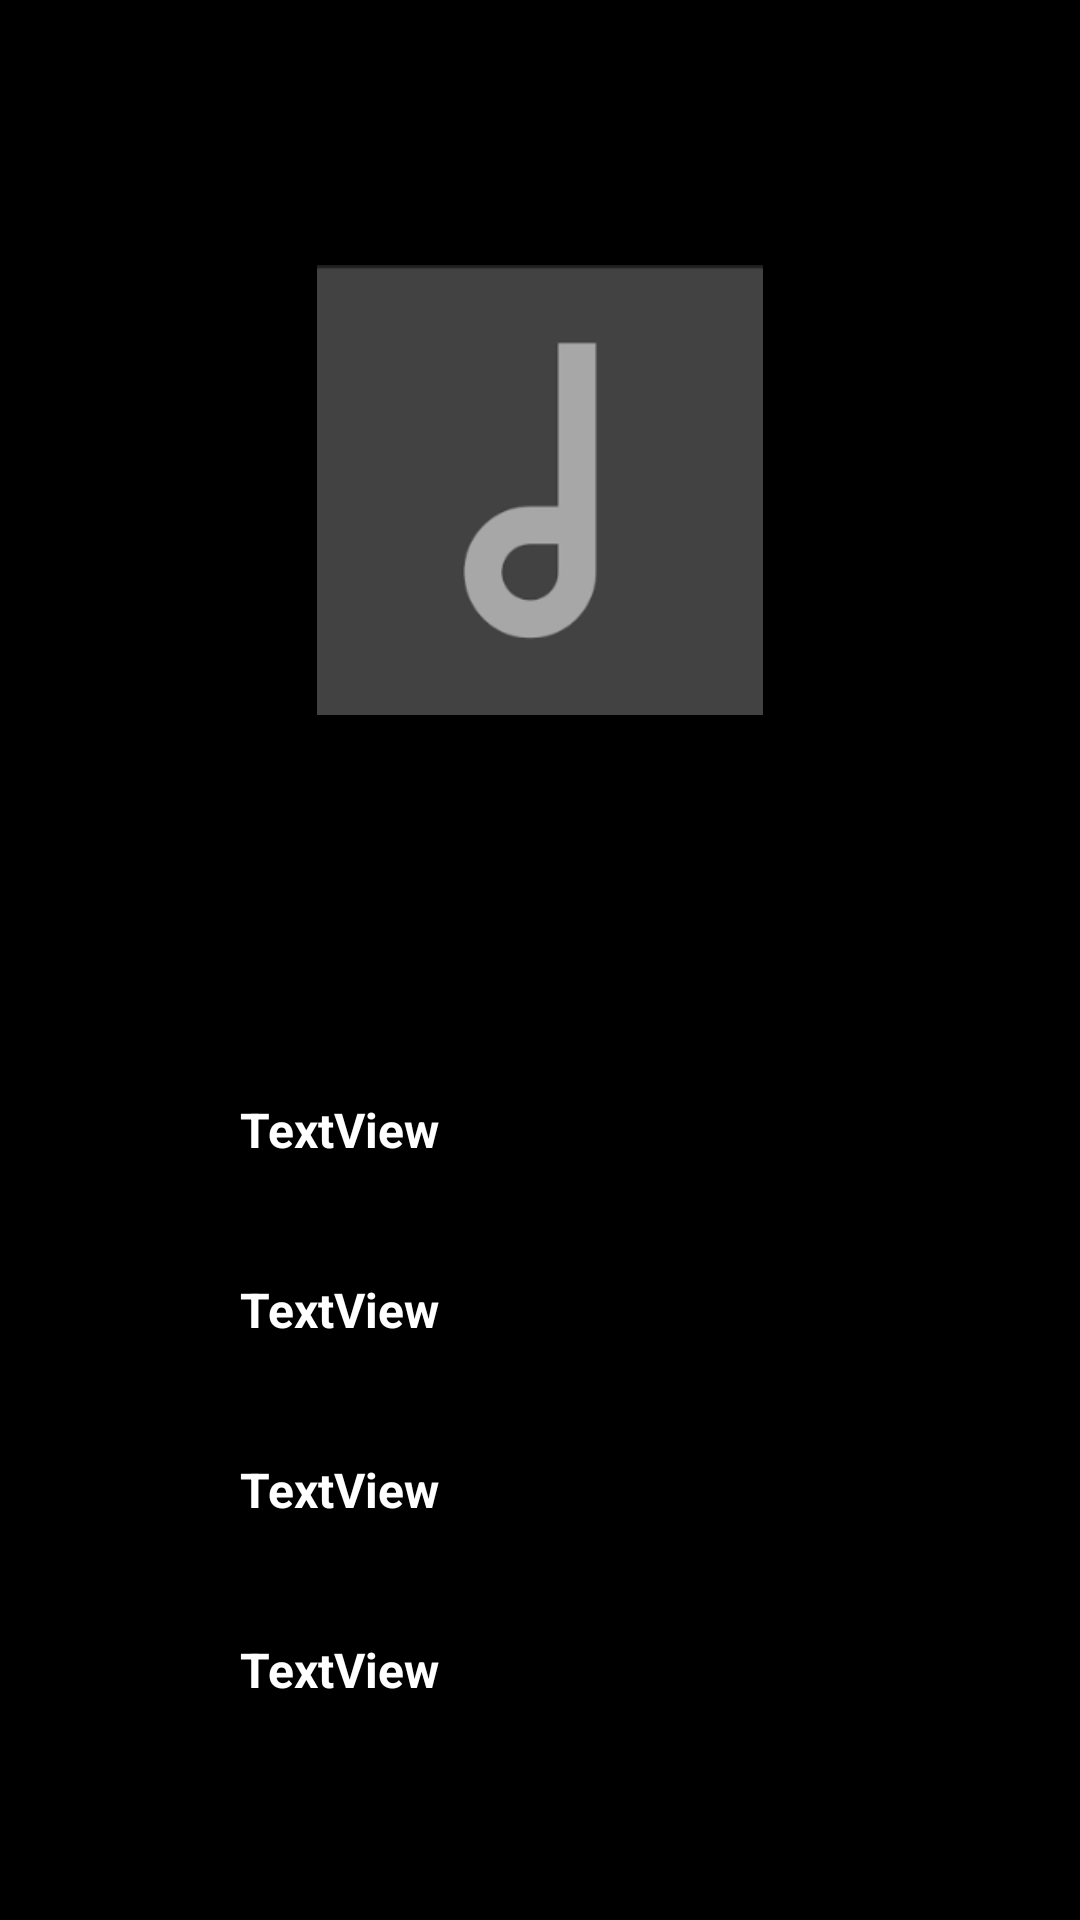

Android layout source for this screen:
<!-- AndroidManifest.xml: application theme Theme.Spotify_MVVM_App -->
<!-- res/layout/activity_song_more_option.xml -->
<?xml version="1.0" encoding="utf-8"?>
<layout xmlns:android="http://schemas.android.com/apk/res/android"
    xmlns:app="http://schemas.android.com/apk/res-auto"
    xmlns:tools="http://schemas.android.com/tools">

    <data>

    </data>

    <androidx.constraintlayout.widget.ConstraintLayout
        android:layout_width="match_parent"
        android:layout_height="match_parent"
        tools:context=".SongMoreOptionActivity"
        android:background="@color/black">

        <androidx.constraintlayout.widget.ConstraintLayout
            android:layout_width="match_parent"
            android:layout_height="0dp"
            app:layout_constraintBottom_toBottomOf="parent"
            app:layout_constraintEnd_toEndOf="parent"
            app:layout_constraintStart_toStartOf="parent"
            app:layout_constraintTop_toTopOf="parent"
            app:layout_constraintVertical_bias="0.0">


            <ImageView
                android:id="@+id/imageView5"
                android:layout_width="150dp"
                android:layout_height="150dp"
                android:src="@drawable/album_img"
                app:layout_constraintBottom_toBottomOf="parent"
                app:layout_constraintEnd_toEndOf="parent"
                app:layout_constraintStart_toStartOf="parent"
                app:layout_constraintTop_toTopOf="parent"
                app:layout_constraintVertical_bias="0.18" />


            <TextView
                android:id="@+id/songArtists"
                android:layout_width="0dp"
                android:layout_height="wrap_content"
                android:layout_marginStart="20dp"
                android:layout_marginTop="20dp"
                android:layout_marginEnd="20dp"
                android:ellipsize="end"
                android:maxLines="2"
                android:text="TextView"
                app:layout_constraintEnd_toEndOf="parent"
                app:layout_constraintStart_toStartOf="parent"
                app:layout_constraintTop_toBottomOf="@+id/songName" />

            <androidx.appcompat.widget.LinearLayoutCompat
                android:layout_width="0dp"
                android:layout_height="wrap_content"
                android:layout_marginTop="40dp"
                android:orientation="vertical"
                android:weightSum="5"
                app:layout_constraintEnd_toEndOf="parent"
                app:layout_constraintStart_toStartOf="parent"
                app:layout_constraintTop_toBottomOf="@+id/songArtists">

                <include
                    android:id="@+id/likeSong"
                    layout="@layout/song_more_option_list_item"
                    android:layout_width="match_parent"
                    android:layout_height="wrap_content" />

                <include
                    android:id="@+id/addToPlaylistSong"
                    layout="@layout/song_more_option_list_item"
                    android:layout_width="match_parent"
                    android:layout_height="wrap_content" />

                <include
                    android:id="@+id/viewArtist"
                    layout="@layout/song_more_option_list_item"
                    android:layout_width="match_parent"
                    android:layout_height="wrap_content" />

                <include
                    android:id="@+id/viewAlbum"
                    layout="@layout/song_more_option_list_item"
                    android:layout_width="match_parent"
                    android:layout_height="wrap_content" />


            </androidx.appcompat.widget.LinearLayoutCompat>

            <TextView
                android:id="@+id/songName"
                android:layout_width="wrap_content"
                android:layout_height="wrap_content"
                android:layout_marginTop="10dp"
                android:text="TextView"
                app:layout_constraintEnd_toEndOf="parent"
                app:layout_constraintStart_toStartOf="parent"
                app:layout_constraintTop_toBottomOf="@+id/imageView5" />


        </androidx.constraintlayout.widget.ConstraintLayout>


    </androidx.constraintlayout.widget.ConstraintLayout>
</layout>
<!-- res/layout/song_more_option_list_item.xml (included above) -->
<?xml version="1.0" encoding="utf-8"?>
<androidx.constraintlayout.widget.ConstraintLayout xmlns:android="http://schemas.android.com/apk/res/android"
    xmlns:app="http://schemas.android.com/apk/res-auto"
    xmlns:tools="http://schemas.android.com/tools"
    android:layout_width="match_parent"
    android:layout_height="wrap_content"
    android:background="@color/black"
    android:padding="10dp">


    <ImageView
        android:id="@+id/songOptionImg"
        android:layout_width="40dp"
        android:layout_height="40dp"
        android:layout_marginStart="10dp"
        app:layout_constraintBottom_toBottomOf="parent"
        app:layout_constraintStart_toStartOf="parent"
        app:layout_constraintTop_toTopOf="parent"
        app:srcCompat="@drawable/ic_launcher_foreground" />

    <TextView
        android:id="@+id/songOptionName"
        android:layout_width="wrap_content"
        android:layout_height="wrap_content"
        android:layout_marginStart="20dp"
        android:text="TextView"
        android:textColor="@color/white"
        android:textSize="16sp"
        android:textStyle="bold"
        app:layout_constraintBottom_toBottomOf="@+id/songOptionImg"
        app:layout_constraintEnd_toEndOf="parent"
        app:layout_constraintHorizontal_bias="0.0"
        app:layout_constraintStart_toEndOf="@+id/songOptionImg"
        app:layout_constraintTop_toTopOf="@+id/songOptionImg" />
</androidx.constraintlayout.widget.ConstraintLayout>
<!-- resources referenced by this layout -->
<resources>
  <color name="black">#FF000000</color>
  <color name="white">#FFFFFFFF</color>
  <!-- drawable album_img: png bitmap (drawable, 3695 bytes) -->
  <!-- drawable ic_launcher_foreground: webp bitmap (mipmap-hdpi, 3092 bytes) -->
  <style name="Theme.Spotify_MVVM_App" parent="Theme.MaterialComponents.DayNight.NoActionBar">
          
          <item name="colorPrimary">@color/shuffleButtonColor</item>
          <item name="colorPrimaryVariant">@color/violet_splash</item>
          <item name="colorOnPrimary">@color/white</item>
          
          <item name="colorSecondary">@color/white</item>
          <item name="colorSecondaryVariant">@color/teal_700</item>
          <item name="colorOnSecondary">@color/black</item>
          
          <item name="android:statusBarColor">@color/black</item>
          
      </style>
  <color name="shuffleButtonColor">#FF1ED760</color>
  <color name="violet_splash">#FF2E48C4</color>
  <color name="teal_700">#FF018786</color>
</resources>
